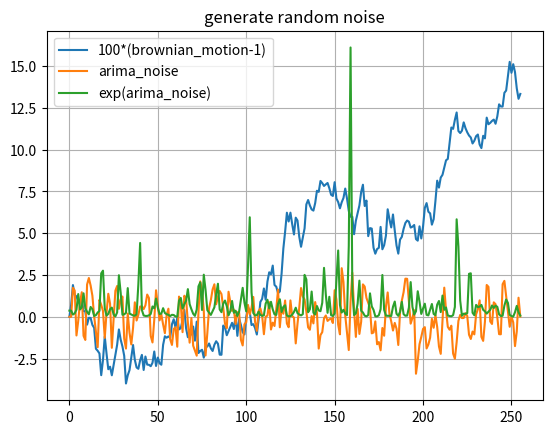

Write the Python code that produced this figure.
import numpy as np
import numpy.random as rd
import matplotlib.pyplot as plt
from typing import Union, Tuple

Array = np.ndarray


class FakeMarketSimulator:
    def __init__(self):
        size = 512

        close_prices = 100 * generate_brownian_motion_ary(size=size, drift_rate=0.01, volatility=0.1)
        self.close_prices = close_prices.round(2)

        volumes = 1000 * np.exp(generate_arima_noise(ar_params=(0.2, -0.3), ma_params=(0.4, 0.1), size=size))
        self.volumes = np.abs(volumes)

        x_data = np.linspace(start=0, stop=2, num=32)
        y_data = np.exp(-x_data ** 2)  # normal distribution Probability density function (Gaussian integral)
        self.fit_plot_nums = np.polyfit(x_data, y_data, deg=5)

        self.t = 0
        self.max_step = size

        print(self.map_to_executed_volume_rate(np.array([0.0, 0.5, 1.0, 2., 4., 6.])))

    def reset(self):
        self.t = 0
        return self.get_state()

    def get_state(self):
        return np.array((self.close_prices[self.t], self.volumes[self.t]))

    def step(self):
        self.t += 1
        state = self.get_state()
        done = self.t + 1 >= self.max_step
        reward = 0
        return state, reward, done, None

    def map_to_executed_volume_rate(self, x_eval: Union[float, Array]) -> Union[float, Array]:
        y_eval = np.stack([n * x_eval ** i for (i, n) in enumerate(self.fit_plot_nums[::-1])]).sum(axis=0)
        y_eval[x_eval > 2] = 0.
        return y_eval


def generate_brownian_motion_ary(
        size: int = 128,
        drift_rate: float = 0.01,
        volatility: float = 0.1
) -> Array:
    dt = 1 / size
    delta = rd.normal(loc=(drift_rate - 0.5 * volatility ** 2) * dt, scale=volatility * np.sqrt(dt), size=size)
    return np.exp(delta.cumsum())


def generate_arima_noise(
        size: int = 128,
        ar_params: Tuple[float, float] = (0.2, -0.3),
        ma_params: Tuple[float, float] = (0.4, 0.1),
) -> Array:  # autoregressive integrated moving average
    errors = rd.normal(size=size)
    y = np.zeros(size)
    for i in range(max(len(ar_params), len(ma_params)), size):
        ar_term = np.dot(ar_params, y[i - len(ar_params):i][::-1])
        ma_term = np.dot(ma_params, errors[i - len(ma_params):i][::-1])
        y[i] = ar_term + ma_term + errors[i]
    return y


# class IcebergPolicy:
#     def __init__(self):
        

'''tutorial'''


def tutorial__get_random_array():
    size = 256

    array = 100 * (generate_brownian_motion_ary(size=size, drift_rate=0.01, volatility=0.1) - 1)
    plt.plot(array, label='100*(brownian_motion-1)')
    array = generate_arima_noise(ar_params=(0.2, -0.3), ma_params=(0.4, 0.1), size=size)
    plt.plot(array, label='arima_noise')
    array = np.exp(-1 + generate_arima_noise(size=size, ar_params=(0.2, -0.3), ma_params=(0.4, 0.1)))
    plt.plot(array, label='exp(arima_noise)')

    plt.title('generate random noise')
    plt.legend()
    plt.grid()
    plt.show()


def tutorial__get_fix_ploy_nums():
    x_data = np.linspace(start=0, stop=2, num=32)
    y_data = np.exp(-x_data ** 2)  # normal distribution Probability density function (Gaussian integral)

    degree = 5
    fit_ploy_nums = np.polyfit(x_data, y_data, degree)
    assert len(fit_ploy_nums) == degree + 1

    plt.scatter(x_data, y_data, label='Data')
    x_eval = np.linspace(0, 2, 128)
    y_eval = np.stack([n * x_eval ** i for (i, n) in enumerate(fit_ploy_nums[::-1])]).sum(axis=0)
    plt.plot(x_eval, y_eval, 'r-', label='Quadratic fit')
    plt.legend()
    plt.show()


'''run'''


def run():
    env = FakeMarketSimulator()


if __name__ == '__main__':
    # run()
    # tutorial__get_fix_ploy_nums()
    tutorial__get_random_array()
